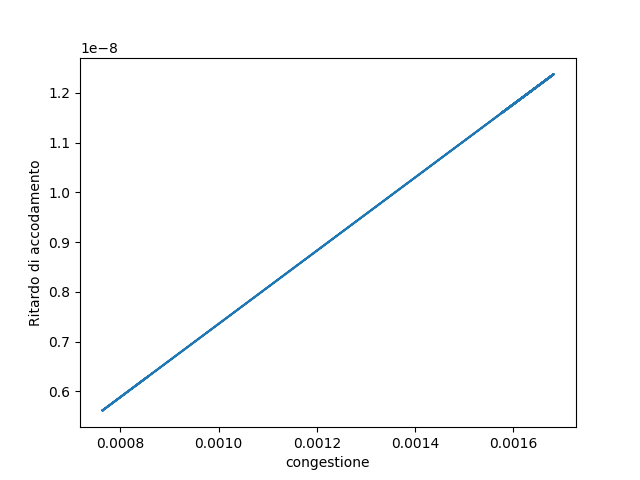

Source data for this figure (header and first rows):
No., Time, Source, Destination, Protocol, Length, Info
1, 0.000000, 10.0.3.1, 192.138.1.3, TCP, 58, 49153  >  2600 [SYN] Seq=0 Win=65535 Len…
4, 0.01022, 192.138.1.3, 10.0.3.1, TCP, 58, 2600  >  49153 [SYN, ACK] Seq=0 Ack=1 Wi…
5, 0.01028, 10.0.3.1, 192.138.1.3, TCP, 54, 49153  >  2600 [ACK] Seq=1 Ack=1 Win=131…
6, 0.01086, 192.138.1.3, 192.138.2.3, IPv4, 1502, Fragmented IP protocol (proto=UDP 17, of…
7, 0.01119, 192.138.1.3, 192.138.2.3, UDP, 1110, 63  >  49153 Len=2560
8, 0.05844, 10.0.3.1, 192.138.1.3, ZEBRA, 590, Zebra Request
9, 0.0585, 10.0.3.1, 192.138.1.3, ZEBRA, 590, Zebra Request
10, 0.05856, 10.0.3.1, 192.138.1.3, ZEBRA, 590, Zebra Request
11, 0.05862, 10.0.3.1, 192.138.1.3, ZEBRA, 590, Zebra Request
12, 0.05867, 10.0.3.1, 192.138.1.3, ZEBRA, 590, Zebra Request
13, 0.05871, 10.0.3.1, 192.138.1.3, ZEBRA, 374, Zebra Request
14, 0.05875, 192.138.1.3, 10.0.3.1, TCP, 54, 2600  >  49153 [ACK] Seq=1 Ack=537 Win=1…
15, 0.05924, 192.138.1.3, 10.0.3.1, TCP, 54, 2600  >  49153 [ACK] Seq=1 Ack=1609 Win=…
16, 0.0599, 192.138.1.3, 10.0.3.1, TCP, 54, 2600  >  49153 [ACK] Seq=1 Ack=2681 Win=…
17, 0.1064, 10.0.3.1, 192.138.1.3, ZEBRA, 590, Zebra Request
18, 0.1065, 10.0.3.1, 192.138.1.3, ZEBRA, 590, Zebra Request
19, 0.1066, 10.0.3.1, 192.138.1.3, ZEBRA, 590, Zebra Request
20, 0.1066, 10.0.3.1, 192.138.1.3, ZEBRA, 590, Zebra Request
21, 0.1067, 10.0.3.1, 192.138.1.3, ZEBRA, 590, Zebra Request
22, 0.1067, 10.0.3.1, 192.138.1.3, ZEBRA, 374, Zebra Request
23, 0.1068, 192.138.1.3, 10.0.3.1, TCP, 54, 2600  >  49153 [ACK] Seq=1 Ack=3537 Win=…
24, 0.1072, 192.138.1.3, 10.0.3.1, TCP, 54, 2600  >  49153 [ACK] Seq=1 Ack=4609 Win=…
25, 0.1079, 192.138.1.3, 10.0.3.1, TCP, 54, 2600  >  49153 [ACK] Seq=1 Ack=5681 Win=…
26, 0.1544, 10.0.3.1, 192.138.1.3, ZEBRA, 590, Zebra Request
27, 0.1545, 10.0.3.1, 192.138.1.3, ZEBRA, 590, Zebra Request
28, 0.1546, 10.0.3.1, 192.138.1.3, ZEBRA, 590, Zebra Request
29, 0.1546, 10.0.3.1, 192.138.1.3, ZEBRA, 590, Zebra Request
30, 0.1547, 10.0.3.1, 192.138.1.3, ZEBRA, 590, Zebra Request
31, 0.1547, 10.0.3.1, 192.138.1.3, ZEBRA, 374, Zebra Request
32, 0.1564, 192.138.1.3, 10.0.3.1, TCP, 54, 2600  >  49153 [ACK] Seq=1 Ack=6537 Win=…
33, 0.1565, 192.138.1.3, 10.0.3.1, TCP, 54, 2600  >  49153 [ACK] Seq=1 Ack=7609 Win=…
34, 0.1565, 192.138.1.3, 10.0.3.1, TCP, 54, 2600  >  49153 [ACK] Seq=1 Ack=8681 Win=…
35, 0.2024, 10.0.3.1, 192.138.1.3, ZEBRA, 590, Zebra Request
36, 0.2025, 10.0.3.1, 192.138.1.3, ZEBRA, 590, Zebra Request
37, 0.2026, 10.0.3.1, 192.138.1.3, ZEBRA, 590, Zebra Request
38, 0.2026, 10.0.3.1, 192.138.1.3, ZEBRA, 590, Zebra Request
39, 0.2027, 10.0.3.1, 192.138.1.3, ZEBRA, 590, Zebra Request
40, 0.2027, 10.0.3.1, 192.138.1.3, ZEBRA, 374, Zebra Request
41, 0.2028, 192.138.1.3, 10.0.3.1, TCP, 54, 2600  >  49153 [ACK] Seq=1 Ack=9537 Win=…
42, 0.2032, 192.138.1.3, 10.0.3.1, TCP, 54, 2600  >  49153 [ACK] Seq=1 Ack=10609 Win…
43, 0.2037, 192.138.1.3, 10.0.3.1, TCP, 54, 2600  >  49153 [ACK] Seq=1 Ack=11681 Win…
44, 0.2504, 10.0.3.1, 192.138.1.3, ZEBRA, 590, Zebra Request
45, 0.2505, 10.0.3.1, 192.138.1.3, ZEBRA, 590, Zebra Request
46, 0.2506, 10.0.3.1, 192.138.1.3, ZEBRA, 590, Zebra Request
47, 0.2506, 10.0.3.1, 192.138.1.3, ZEBRA, 590, Zebra Request
48, 0.2507, 10.0.3.1, 192.138.1.3, ZEBRA, 590, Zebra Request
49, 0.2507, 10.0.3.1, 192.138.1.3, ZEBRA, 374, Zebra Request
50, 0.2508, 192.138.1.3, 10.0.3.1, TCP, 54, 2600  >  49153 [ACK] Seq=1 Ack=12537 Win…
51, 0.2512, 192.138.1.3, 10.0.3.1, TCP, 54, 2600  >  49153 [ACK] Seq=1 Ack=13609 Win…
52, 0.2519, 192.138.1.3, 10.0.3.1, TCP, 54, 2600  >  49153 [ACK] Seq=1 Ack=14681 Win…
53, 0.2984, 10.0.3.1, 192.138.1.3, ZEBRA, 590, Zebra Request
54, 0.2985, 10.0.3.1, 192.138.1.3, ZEBRA, 590, Zebra Request
55, 0.2986, 10.0.3.1, 192.138.1.3, ZEBRA, 590, Zebra Request
56, 0.2986, 10.0.3.1, 192.138.1.3, ZEBRA, 590, Zebra Request
57, 0.2987, 10.0.3.1, 192.138.1.3, ZEBRA, 590, Zebra Request
58, 0.2987, 10.0.3.1, 192.138.1.3, ZEBRA, 374, Zebra Request
59, 0.2988, 192.138.1.3, 10.0.3.1, TCP, 54, 2600  >  49153 [ACK] Seq=1 Ack=15537 Win…
60, 0.2992, 192.138.1.3, 10.0.3.1, TCP, 54, 2600  >  49153 [ACK] Seq=1 Ack=16609 Win…
61, 0.2998, 192.138.1.3, 10.0.3.1, TCP, 54, 2600  >  49153 [ACK] Seq=1 Ack=17681 Win…
62, 0.3464, 10.0.3.1, 192.138.1.3, ZEBRA, 590, Zebra Request
... 1,696 more rows
